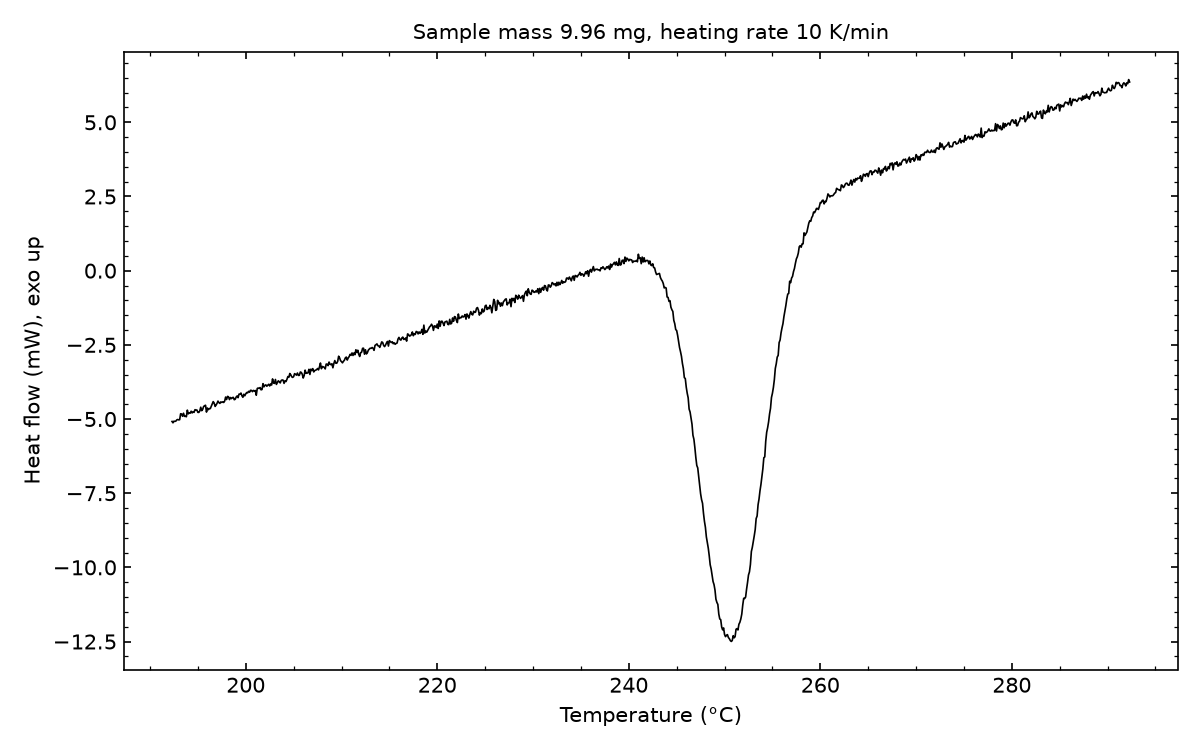

Data behind this chart, as committed beside it:
# sample_mass_mg=9.96, heating_rate_K_per_min=10, exo=up
Temperature (°C), Heat flow (mW)
192.3, -5.081
192.4, -5.128
192.5, -5.073
192.6, -5.079
192.7, -5.071
192.8, -5.03
192.9, -5.016
193, -5.03
193.1, -5.022
193.2, -4.823
193.3, -4.829
193.4, -4.908
193.5, -4.805
193.6, -4.91
193.7, -4.907
193.8, -4.923
193.9, -4.701
194, -4.825
194.1, -4.792
194.2, -4.803
194.3, -4.738
194.4, -4.795
194.5, -4.751
194.6, -4.778
194.7, -4.686
194.8, -4.696
194.9, -4.697
195, -4.775
195.1, -4.778
195.2, -4.73
195.3, -4.602
195.4, -4.718
195.5, -4.678
195.6, -4.579
195.7, -4.552
195.8, -4.536
195.9, -4.767
196, -4.63
196.1, -4.686
196.2, -4.65
196.3, -4.648
196.4, -4.571
196.5, -4.491
196.6, -4.414
196.7, -4.459
196.8, -4.575
196.9, -4.532
197, -4.474
197.1, -4.396
197.2, -4.449
197.3, -4.473
197.4, -4.423
197.5, -4.441
197.6, -4.421
197.7, -4.443
197.8, -4.395
197.9, -4.26
198, -4.343
198.1, -4.237
... 942 more rows
